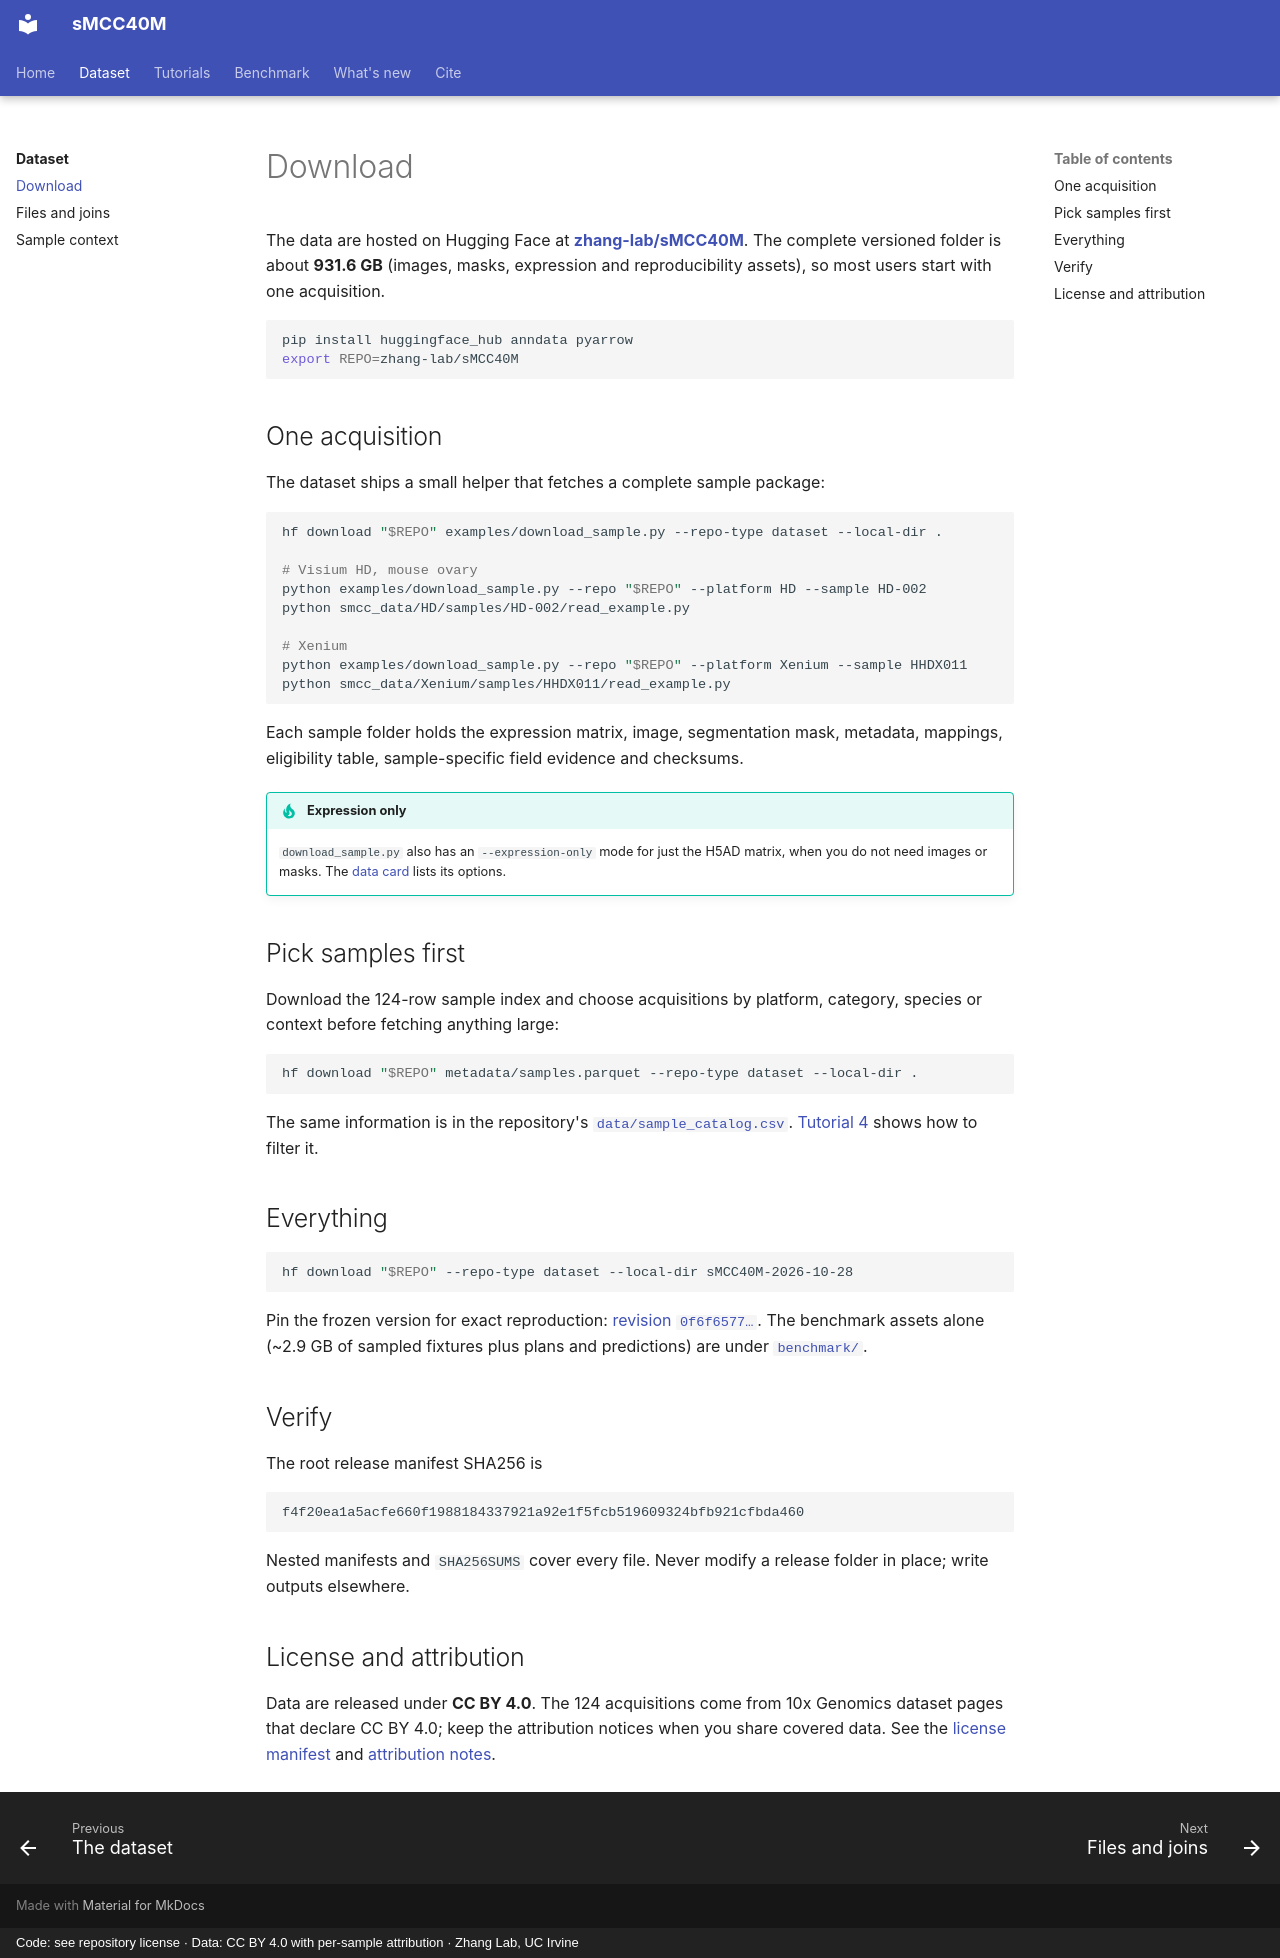

repository: aicb-ZhangLabs/sMMC40M · page: dataset/download/index.html · generator: mkdocs · copyright: Code: see repository license · Data: CC BY 4.0 with per-sample attribution · Zhang Lab, UC Irvine

# Download

The data are hosted on Hugging Face at
[**zhang-lab/sMCC40M**](https://huggingface.co/datasets/zhang-lab/sMCC40M).
The complete versioned folder is about **931.6 GB** (images, masks, expression and
reproducibility assets), so most users start with one acquisition.

```bash
pip install huggingface_hub anndata pyarrow
export REPO=zhang-lab/sMCC40M
```

## One acquisition

The dataset ships a small helper that fetches a complete sample package:

```bash
hf download "$REPO" examples/download_sample.py --repo-type dataset --local-dir .

# Visium HD, mouse ovary
python examples/download_sample.py --repo "$REPO" --platform HD --sample HD-002
python smcc_data/HD/samples/HD-002/read_example.py

# Xenium
python examples/download_sample.py --repo "$REPO" --platform Xenium --sample HHDX011
python smcc_data/Xenium/samples/HHDX011/read_example.py
```

Each sample folder holds the expression matrix, image, segmentation mask, metadata,
mappings, eligibility table, sample-specific field evidence and checksums.

!!! tip "Expression only"
    `download_sample.py` also has an `--expression-only` mode for just the H5AD matrix,
    when you do not need images or masks. The
    [data card](https://huggingface.co/datasets/zhang-lab/sMCC40M) lists its options.

## Pick samples first

Download the 124-row sample index and choose acquisitions by platform, category,
species or context before fetching anything large:

```bash
hf download "$REPO" metadata/samples.parquet --repo-type dataset --local-dir .
```

The same information is in the repository's
[`data/sample_catalog.csv`](https://github.com/aicb-ZhangLabs/sMMC40M/blob/main/data/sample_catalog.csv).
[Tutorial 4](../tutorials/04_context_selection.ipynb) shows how to filter it.

## Everything

```bash
hf download "$REPO" --repo-type dataset --local-dir sMCC40M-2026-10-28
```

Pin the frozen version for exact reproduction:
[revision `0f6f6577…`](https://huggingface.co/datasets/zhang-lab/sMCC40M/tree/0f6f6577b0da8e00d2624e834aa6efc1c651b1ad).
The benchmark assets alone (~2.9 GB of sampled fixtures plus plans and predictions) are under
[`benchmark/`](https://huggingface.co/datasets/zhang-lab/sMCC40M/tree/0f6f6577b0da8e00d2624e834aa6efc1c651b1ad/benchmark).

## Verify

The root release manifest SHA256 is

```text
f4f20ea1a5acfe660f1988184337921a92e1f5fcb519609324bfb921cfbda460
```

Nested manifests and `SHA256SUMS` cover every file. Never modify a release folder in place;
write outputs elsewhere.

## License and attribution

Data are released under **CC BY 4.0**. The 124 acquisitions come from 10x Genomics dataset
pages that declare CC BY 4.0; keep the attribution notices when you share covered data. See the
[license manifest](https://huggingface.co/datasets/zhang-lab/sMCC40M/blob/main/licensing/license_manifest.csv)
and [attribution notes](https://github.com/aicb-ZhangLabs/sMMC40M/blob/main/docs/attribution.md).
